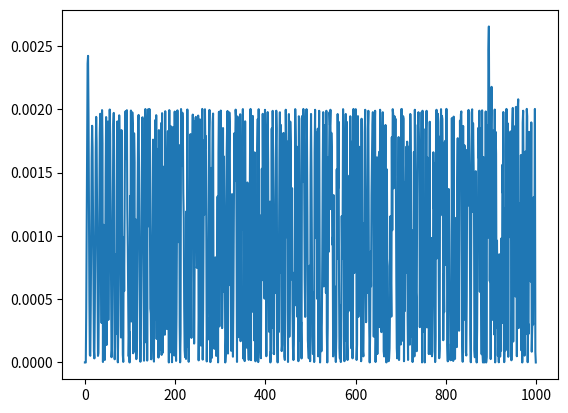

The script that saved this image:
import numpy as np
from numpy.linalg import eig
import matplotlib.pyplot as plt

N_nodes = 50
max_radius = 150

def hulthen_discrete(r, delta, orbital, currH):
    t1 = -(delta * np.exp(-delta * r * currH))/(1- np.exp(-delta * r * currH))
    # t2 = (orbital * (orbital + 1))/2
    # t3 = delta / (1 - np.exp(-delta * r * currH))
    # t4 = np.exp(-delta * r * currH)
    return t1 #+ (t2*(t3**2)*t4)

def hulthen_array(width = N_nodes, size = max_radius, orbital = 1, delta = 0.025):
    true_size = width - 2
    h = size / width
    offDiags = np.full(shape = true_size - 1, fill_value = -1/(2 * h**2)) # off-diagonal entries
    offDiagA = np.diag(offDiags, 1) + np.diag(offDiags, -1)

    diags = np.zeros(true_size)
    for i in range(len(diags)):
        true_index = i + 2
        diags[i] = (1/(h**2)) + (orbital * (orbital + 1))/(2 * (true_index * h)**2) + hulthen_discrete(true_index, delta, orbital, h)
    diagA = np.diag(diags)
    A = offDiagA + diagA
    return A

### Plot of Hulthen Potential: ###
# plt.plot(np.linspace(1, 200, 10000), \
#          hulthen_discrete(np.linspace(1, 200, 10000), 0.025, 1, currH = 1))
# plt.xscale('log')
# plt.show()

# Eigenenergies for l = 1 (p shell) electrons
arr = hulthen_array(width = 1000, size = 80, orbital = 1, delta = 0.025)
e, w = eig(arr)
w = w[e.argsort()]
e.sort()

# sorted_e, sorted_w = zip(*sorted(zip(e, w)))
print('Eigenenergies of p orbital for n = 2, 3, 4...:' + str(e))
# returns same energies as Table 1 (Varshni 1990) with original pure Hulthen potential
# but not with the additional terms from Eq. 5 (same paper)
plt.plot(np.append(0, np.append(w[1], 0))**2)
plt.show()
